Run: headless pygame with SDL's dummy video driver; simulated clock (each Clock.tick advances the game by its frame time, no real sleeping); random seed 0; keys injected as events and as key.get_pressed() state; no mouse input; restart key C tapped at the start of phases 3 and 4.
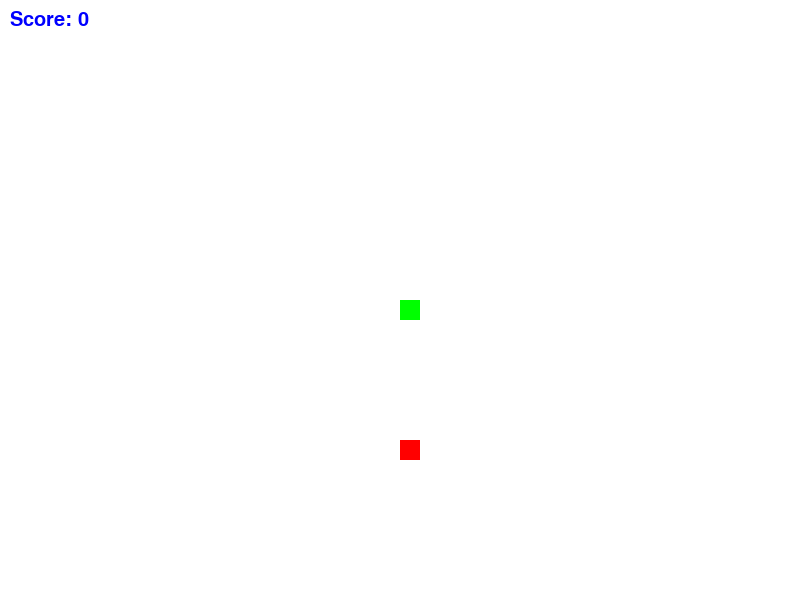
Frame 1 of 4 · flips 1–60 · no input
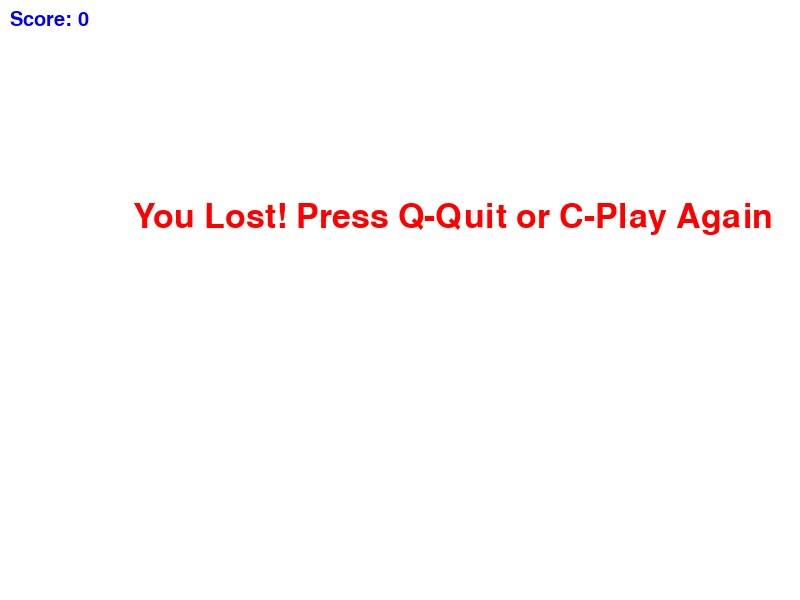
Frame 2 of 4 · flips 61–180 · tapped SPACE, RETURN · held RIGHT (→), D
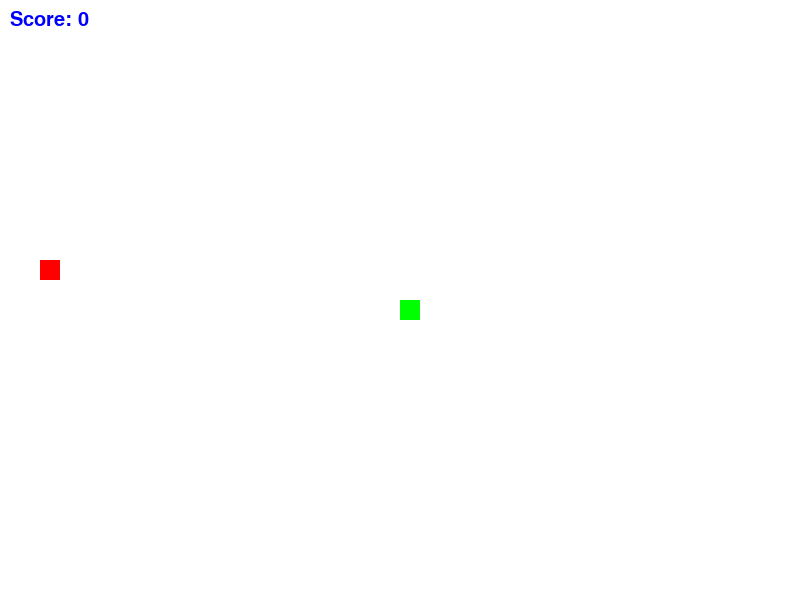
Frame 3 of 4 · flips 181–300 · tapped C · held DOWN (↓), S
Frame 4 of 4 · flips 301–420 · tapped C · held LEFT (←), A, UP (↑), W · screen same as frame 2, image omitted

The pygame program that drew these frames:

import pygame
import time
import random

pygame.init()

# Set up the screen dimensions
screen_width = 800
screen_height = 600
grid_size = 20

# Set up colors
white = (255, 255, 255)
red = (255, 0, 0)
green = (0, 255, 0)
blue = (0, 0, 255)

# Set up the snake initial position and velocity
snake_block = 20
snake_speed = 10

# Initialize the display
game_display = pygame.display.set_mode((screen_width, screen_height))
pygame.display.set_caption('Snake Game')

# Define functions

def draw_snake(snake_list):
    for x in snake_list:
        pygame.draw.rect(game_display, green, [x[0], x[1], snake_block, snake_block])

def draw_score(score):
    font = pygame.font.SysFont(None, 30)
    text = font.render("Score: " + str(score), True, blue)
    game_display.blit(text, (10, 10))

def message(msg, color):
    font_style = pygame.font.SysFont(None, 50)
    rendered_msg = font_style.render(msg, True, color)
    game_display.blit(rendered_msg, [screen_width / 6, screen_height / 3])

def game_loop():
    # Initialize the game
    game_over = False
    game_close = False

    snake_list = []
    snake_length = 1

    snake_x = screen_width / 2
    snake_y = screen_height / 2

    x_change = 0
    y_change = 0

    food_x = round(random.randrange(0, screen_width - snake_block) / 20.0) * 20.0
    food_y = round(random.randrange(0, screen_height - snake_block) / 20.0) * 20.0

    clock = pygame.time.Clock()

    # Game loop
    while not game_over:

        while game_close:
            game_display.fill(white)
            message("You Lost! Press Q-Quit or C-Play Again", red)
            draw_score(snake_length - 1)
            pygame.display.update()

            for event in pygame.event.get():
                if event.type == pygame.QUIT:
                    game_over = True
                    game_close = False
                if event.type == pygame.KEYDOWN:
                    if event.key == pygame.K_q:
                        game_over = True
                        game_close = False
                    if event.key == pygame.K_c:
                        game_loop()

        for event in pygame.event.get():
            if event.type == pygame.QUIT:
                game_over = True
            if event.type == pygame.KEYDOWN:
                if event.key == pygame.K_LEFT:
                    x_change = -snake_block
                    y_change = 0
                elif event.key == pygame.K_RIGHT:
                    x_change = snake_block
                    y_change = 0
                elif event.key == pygame.K_UP:
                    y_change = -snake_block
                    x_change = 0
                elif event.key == pygame.K_DOWN:
                    y_change = snake_block
                    x_change = 0

        if snake_x >= screen_width or snake_x < 0 or snake_y >= screen_height or snake_y < 0:
            game_close = True

        snake_x += x_change
        snake_y += y_change

        game_display.fill(white)
        pygame.draw.rect(game_display, red, [food_x, food_y, snake_block, snake_block])
        snake_head = [snake_x, snake_y]
        snake_list.append(snake_head)

        if len(snake_list) > snake_length:
            del snake_list[0]

        for segment in snake_list[:-1]:
            if segment == snake_head:
                game_close = True

        draw_snake(snake_list)
        draw_score(snake_length - 1)

        pygame.display.update()

        if snake_x == food_x and snake_y == food_y:
            food_x = round(random.randrange(0, screen_width - snake_block) / 20.0) * 20.0
            food_y = round(random.randrange(0, screen_height - snake_block) / 20.0) * 20.0
            snake_length += 1

        clock.tick(snake_speed)

    pygame.quit()
    quit()

# Start the game loop
game_loop()
